Run: headless pygame with SDL's dummy video driver; simulated clock (each Clock.tick advances the game by its frame time, no real sleeping); random seed 0; keys injected as events and as key.get_pressed() state; no mouse input.
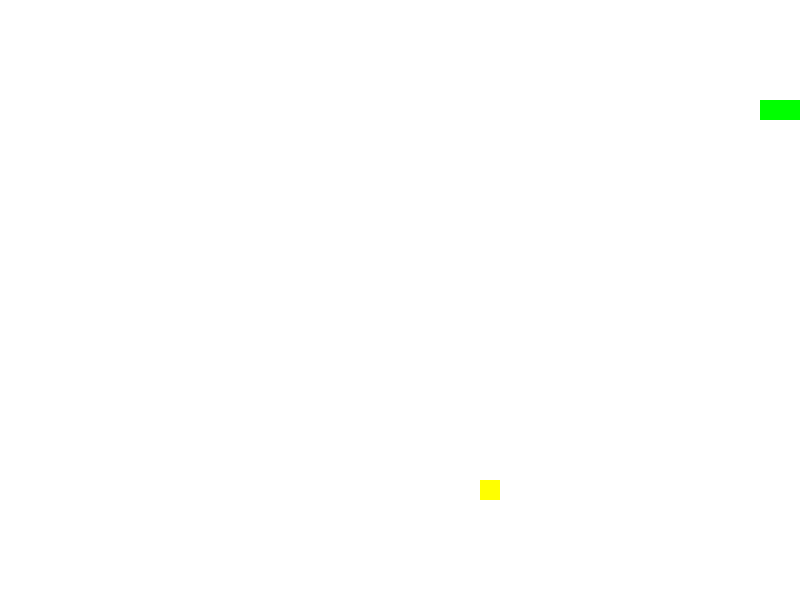
Frame 1 of 1 · flips 1–60 · no input (game ended)

The pygame program that drew these frames:

import pygame
import random

# 初始化Pygame
pygame.init()

# 设置屏幕宽度和高度
SCREEN_WIDTH = 800
SCREEN_HEIGHT = 600
screen = pygame.display.set_mode((SCREEN_WIDTH, SCREEN_HEIGHT))
pygame.display.set_caption("五彩贪吃蛇游戏")

# 定义颜色
WHITE = (255, 255, 255)
BLACK = (0, 0, 0)
RED = (255, 0, 0)
GREEN = (0, 255, 0)
BLUE = (0, 0, 255)
YELLOW = (255, 255, 0)
PURPLE = (128, 0, 128)

COLORS = [RED, GREEN, BLUE, YELLOW, PURPLE]

# 设置帧率
clock = pygame.time.Clock()
FPS = 15

# 定义蛇类
class Snake:
    def __init__(self):
        self.size = 20
        self.body = [(100, 100), (80, 100), (60, 100)]
        self.direction = 'RIGHT'
        self.color = GREEN

    def move(self):
        head_x, head_y = self.body[0]

        if self.direction == 'RIGHT':
            head_x += self.size
        elif self.direction == 'LEFT':
            head_x -= self.size
        elif self.direction == 'UP':
            head_y -= self.size
        elif self.direction == 'DOWN':
            head_y += self.size

        # 插入新头
        self.body.insert(0, (head_x, head_y))
        self.body.pop()

    def grow(self):
        self.body.append(self.body[-1])
        self.color = random.choice(COLORS)

    def change_direction(self, direction):
        if direction == 'RIGHT' and self.direction != 'LEFT':
            self.direction = direction
        elif direction == 'LEFT' and self.direction != 'RIGHT':
            self.direction = direction
        elif direction == 'UP' and self.direction != 'DOWN':
            self.direction = direction
        elif direction == 'DOWN' and self.direction != 'UP':
            self.direction = direction

    def draw(self):
        for segment in self.body:
            pygame.draw.rect(screen, self.color, (segment[0], segment[1], self.size, self.size))

# 定义食物类
class Food:
    def __init__(self):
        self.size = 20
        self.position = (random.randint(0, (SCREEN_WIDTH // self.size) - 1) * self.size,
                         random.randint(0, (SCREEN_HEIGHT // self.size) - 1) * self.size)
        self.color = random.choice(COLORS)

    def draw(self):
        pygame.draw.rect(screen, self.color, (self.position[0], self.position[1], self.size, self.size))

    def respawn(self):
        self.position = (random.randint(0, (SCREEN_WIDTH // self.size) - 1) * self.size,
                         random.randint(0, (SCREEN_HEIGHT // self.size) - 1) * self.size)
        self.color = random.choice(COLORS)

# 创建蛇和食物
snake = Snake()
food = Food()

# 游戏主循环
running = True
while running:
    for event in pygame.event.get():
        if event.type == pygame.QUIT:
            running = False
        elif event.type == pygame.KEYDOWN:
            if event.key == pygame.K_RIGHT:
                snake.change_direction('RIGHT')
            elif event.key == pygame.K_LEFT:
                snake.change_direction('LEFT')
            elif event.key == pygame.K_UP:
                snake.change_direction('UP')
            elif event.key == pygame.K_DOWN:
                snake.change_direction('DOWN')

    snake.move()

    # 检查蛇是否吃到食物
    if snake.body[0] == food.position:
        snake.grow()
        food.respawn()

    # 检查蛇是否碰到自己或边界
    head_x, head_y = snake.body[0]
    if head_x < 0 or head_x >= SCREEN_WIDTH or head_y < 0 or head_y >= SCREEN_HEIGHT or (head_x, head_y) in snake.body[1:]:
        running = False

    screen.fill(WHITE)
    snake.draw()
    food.draw()
    pygame.display.flip()
    clock.tick(FPS)

pygame.quit()
